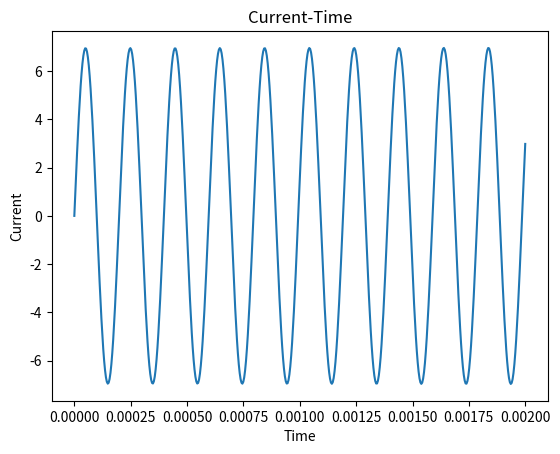
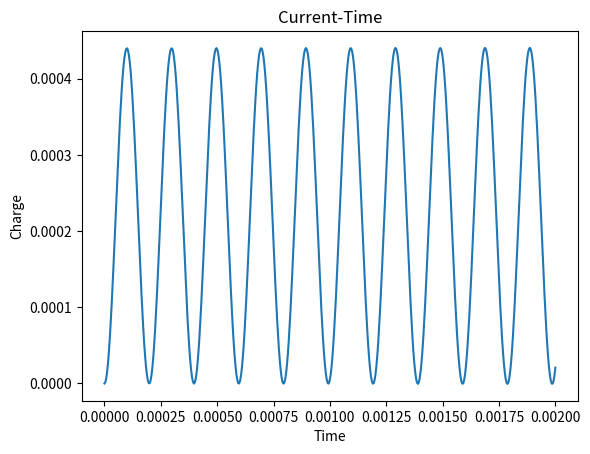
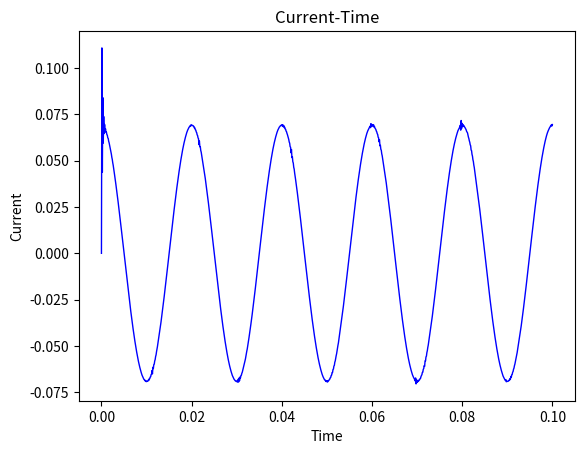
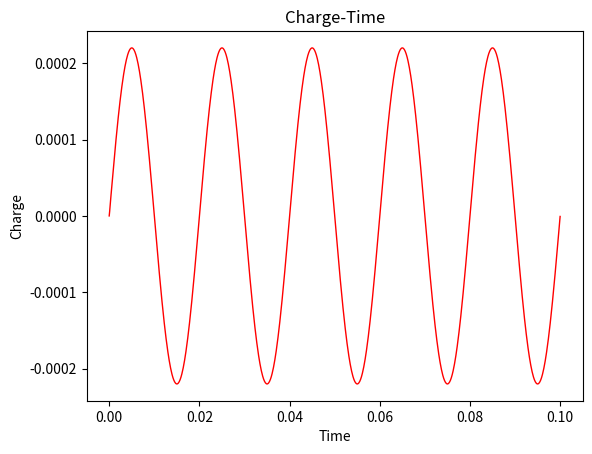

Here is the Python script that generated these plots, in order:
# -*- coding: utf-8 -*-
"""python_test.ipynb

Automatically generated by Colab.

Original file is located at
    https://colab.research.google.com/<link-removed>
"""

import numpy as np
import scipy as sp
from scipy.integrate import solve_ivp
import matplotlib.pyplot as plt
import math as m

# Case 1 : RLC Circuit - LC Oscillations, Damped, Underdamped, Overdamped

def lcr_eq(t,y,L,C,R,V):
	I, Q = y
	#V_t = V * np.sin(omega * t) #Sinusoidal
	dIdt = (V - R*I - Q / C) / L
	dQdt = I
	return [dIdt, dQdt]

def lcr_solve(L,C,R,V,t_span,y0):
	sol = solve_ivp(lcr_eq, t_span, y0, args=(L,C,R,V), dense_output=True)
	return sol

def plot_lcr(sol, t_eval):
  I,Q = sol.sol(t_eval)
  X = t_eval
  Y1,Y2 = I,Q
  fig1, ax = plt.subplots()
  ax.plot(X,Y1)
  ax.set_xlabel("Time")
  ax.set_ylabel("Current")
  ax.set_title('Current-Time')
  fig2, bx = plt.subplots()
  bx.plot(X,Y2)
  bx.set_xlabel("Time")
  bx.set_ylabel("Charge")
  bx.set_title('Current-Time')
  plt.show()

if __name__ == "__main__":
  L = 1e-3  # Inductance (1 mH)
  C = 1e-6  # Capacitance (1 μF)
  R = 2 * ((L / C)**0.5)    # Resistance (10 Ω)
  print(R)
  R = 0



  V = 220    # Voltage source (5 V)
  t_span = (0, 0.002) # Time span
  y0 = [0, 0]  # Initial conditions [I(0), Q(0)]

  sol = lcr_solve(L, C, R, V, t_span, y0)
  t_eval = np.linspace(t_span[0], t_span[1], 500)
  plot_lcr(sol, t_eval)

import numpy as np
import scipy as sp
from scipy.integrate import solve_ivp
import matplotlib.pyplot as plt
import matplotlib.animation as animation

# Case 2 : RLC Circuit Forced

def lcr_eq(t,y,L,C,R,V,omega):
	I, Q = y
	V_t = V * np.sin(omega * t) # Our Angular frequency
	dIdt = (V_t - R*I - Q / C) / L
	dQdt = I
	return [dIdt, dQdt]

def lcr_solve(L,C,R,V,omega,t_span,y0):
	sol = solve_ivp(lcr_eq, t_span, y0, args=(L,C,R,V,omega), dense_output=True)
	return sol

def plot_lcr(sol, t_eval,omega):
  I,Q = sol.sol(t_eval)
  X = t_eval
  Y1,Y2,Y3 = I,Q,I
  X3 = np.linspace(0, omega, 1000)

  # Current time graph
  fig1, ax = plt.subplots()
  ax.plot(X, Y1, color='blue', linewidth = 1)
  ax.set_xlabel("Time")
  ax.set_ylabel("Current")
  ax.set_title('Current-Time')

  # Charge time graph
  fig2, bx = plt.subplots()
  bx.plot(X, Y2, color='red', linewidth = 1)
  bx.set_xlabel("Time")
  bx.set_ylabel("Charge")
  bx.set_title('Charge-Time')

  # frequency analysis
  """fig3, cx = plt.subplots()
  cx.plot(X3, Y3, color='C2', linewidth = 1)
  cx.set_xlabel("Frequency")
  cx.set_ylabel("Current")
  cx.set_title('Current-Frequency')"""

  # Phasor analysis


if __name__ == "__main__":
  L = 1e-3  # Inductance (1 mH)
  C = 1e-6  # Capacitance (1 μF)
  R = 10    # Resistance (10 Ω)
  V = 220     # Voltage source (5 V)
  f = 50
  t_span = (0, 0.1)  # Time span
  y0 = [0, 0]  # Initial conditions [I(0), Q(0)]
  omega = 2*np.pi*f
  sol = lcr_solve(L, C, R, V,omega, t_span, y0)
  t_eval = np.linspace(t_span[0], t_span[1], 1000)
  plot_lcr(sol, t_eval,omega)

